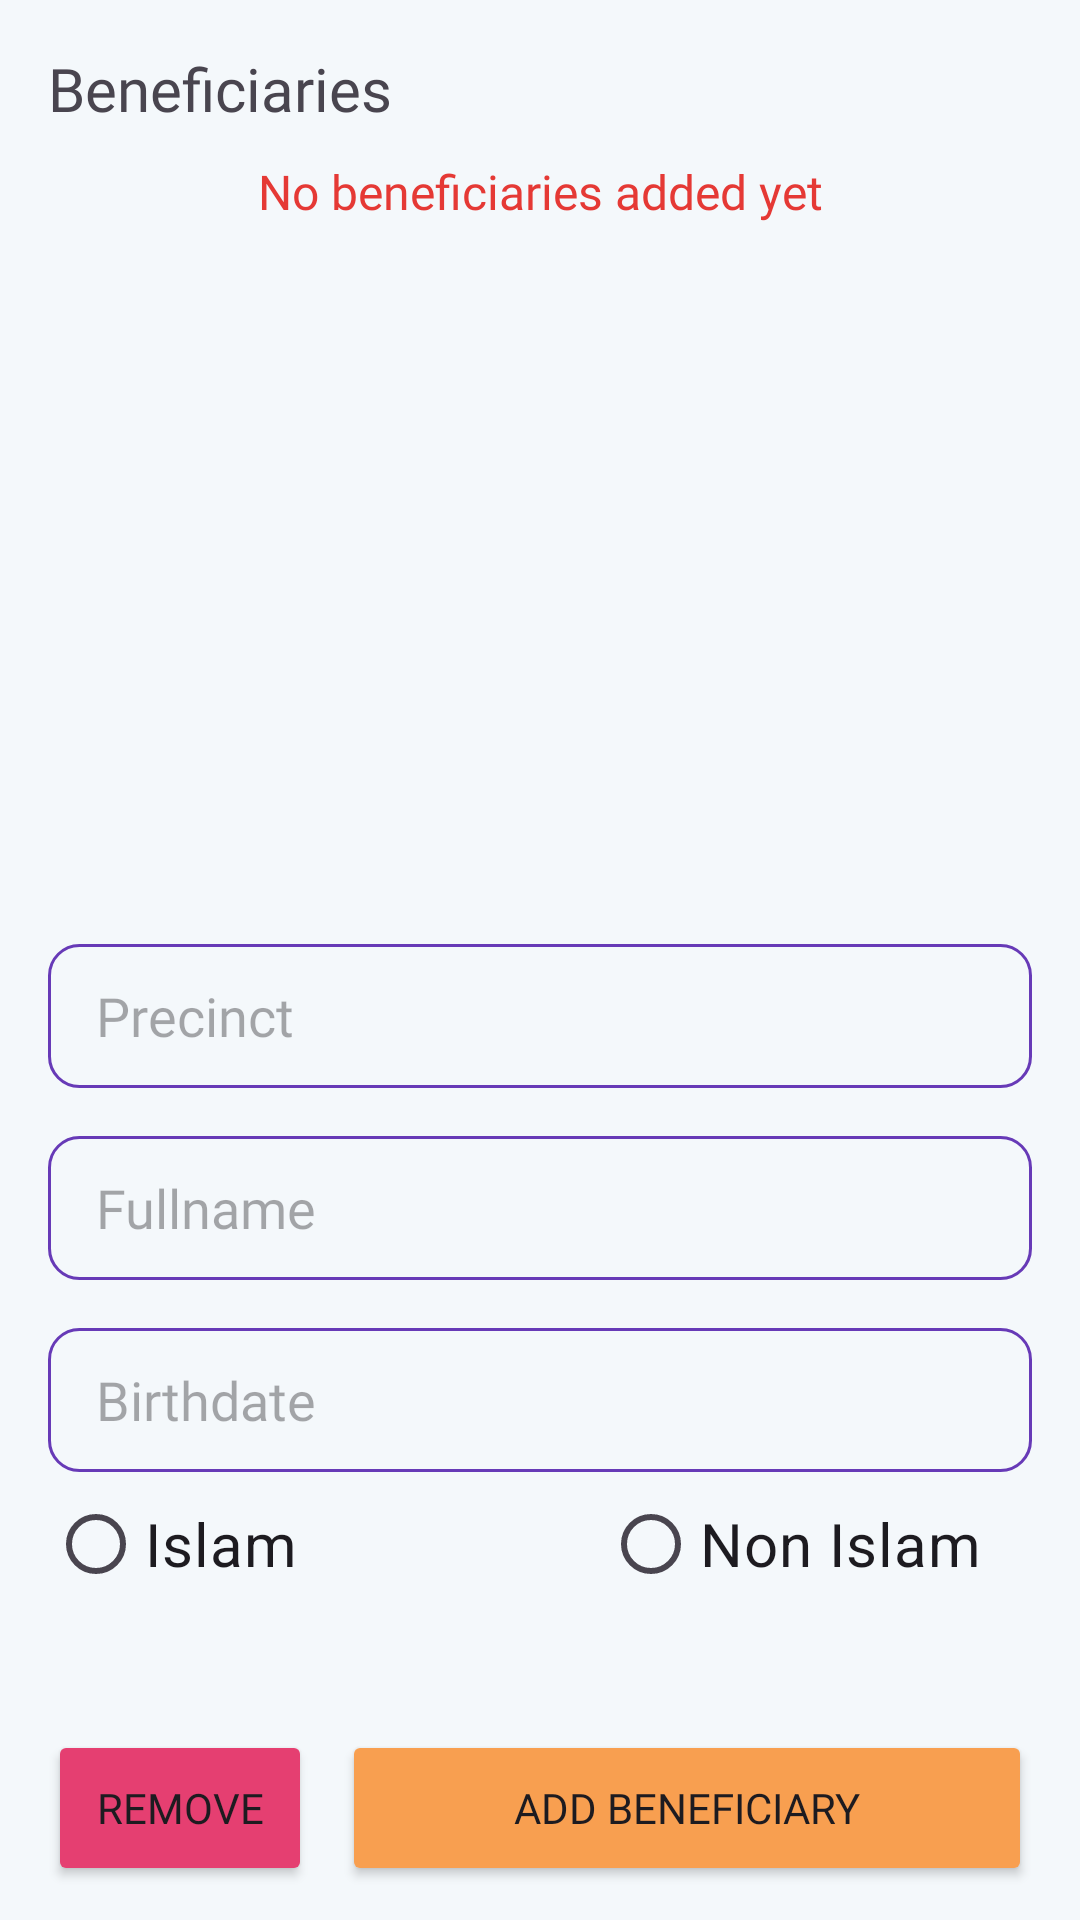

The Android layout XML behind this screen, and the referenced resources:
<!-- AndroidManifest.xml: application theme Theme.Ptmgeotagging -->
<!-- res/layout/layout_beneficiary.xml -->
<?xml version="1.0" encoding="utf-8"?>
<androidx.constraintlayout.widget.ConstraintLayout xmlns:android="http://schemas.android.com/apk/res/android"
    xmlns:app="http://schemas.android.com/apk/res-auto"
    xmlns:tools="http://schemas.android.com/tools"
    android:layout_width="match_parent"
    android:layout_height="wrap_content"
    android:background="#f4f8fb">

    <LinearLayout
        android:layout_width="match_parent"
        android:layout_height="0dp"
        android:layout_marginHorizontal="16dp"
        android:layout_marginTop="16dp"
        android:orientation="vertical"
        app:layout_constraintEnd_toEndOf="parent"
        app:layout_constraintStart_toStartOf="parent"
        app:layout_constraintTop_toTopOf="parent">

        <TextView
            android:id="@+id/textView18"
            android:layout_width="match_parent"
            android:layout_height="wrap_content"
            android:fontFamily="@font/roboto_mono_bold"
            android:text="Beneficiaries"
            android:textSize="20sp" />

        <TextView
            android:id="@+id/textViewBeneficiaryEmpty"
            android:layout_width="match_parent"
            android:layout_height="wrap_content"
            android:layout_marginTop="10dp"
            android:fontFamily="@font/roboto_mono"
            android:text="No beneficiaries added yet"
            android:textAlignment="center"
            android:textColor="#E53935"
            android:textSize="16sp"
            android:visibility="visible" />

        <androidx.recyclerview.widget.RecyclerView
            android:id="@+id/recyclerViewBeneficiary"
            android:layout_width="match_parent"
            android:layout_height="200dp"
            android:layout_marginTop="16dp">
        </androidx.recyclerview.widget.RecyclerView>

        <LinearLayout
            android:layout_width="match_parent"
            android:layout_height="wrap_content"
            android:layout_marginTop="16dp"
            android:orientation="vertical">

            <EditText
                android:id="@+id/editTextPrecinct"
                android:layout_width="match_parent"
                android:layout_height="48dp"
                android:layout_marginTop="8dp"
                android:background="@drawable/ic_round_edittext"
                android:ems="10"
                android:fontFamily="@font/roboto_mono"
                android:hint="Precinct"
                android:inputType="text"
                android:paddingStart="16dp"
                android:paddingEnd="16dp" />

            <EditText
                android:id="@+id/editTextBeneficiaryName"
                android:layout_width="match_parent"
                android:layout_height="48dp"
                android:layout_marginTop="16dp"
                android:background="@drawable/ic_round_edittext"
                android:ems="10"
                android:fontFamily="@font/roboto_mono"
                android:hint="Fullname"
                android:inputType="text"
                android:paddingStart="16dp"
                android:paddingEnd="16dp" />

            <EditText
                android:id="@+id/editTextBeneficiaryBirthdate"
                android:layout_width="match_parent"
                android:layout_height="48dp"
                android:layout_marginTop="16dp"
                android:background="@drawable/ic_round_edittext"
                android:clickable="true"
                android:ems="10"
                android:focusable="false"
                android:fontFamily="@font/roboto_mono"
                android:hint="Birthdate"
                android:inputType="text"
                android:longClickable="false"
                android:paddingStart="16dp"
                android:paddingEnd="16dp" />

            <RadioGroup
                android:layout_width="match_parent"
                android:layout_height="match_parent"
                android:layout_marginBottom="16dp"
                android:orientation="horizontal">

                <RadioButton
                    android:id="@+id/radioButtonIslamBeneficiary"
                    android:layout_width="185dp"
                    android:layout_height="wrap_content"
                    android:text="Islam"
                    android:textSize="20sp" />

                <RadioButton
                    android:id="@+id/radioButtonNonIslamBeneficiary"
                    android:layout_width="match_parent"
                    android:layout_height="wrap_content"
                    android:text="Non Islam"
                    android:textSize="20sp" />
            </RadioGroup>

            <LinearLayout
                android:layout_width="fill_parent"
                android:layout_height="wrap_content"
                android:layout_marginTop="22dp"
                android:gravity="center|fill_vertical"
                android:orientation="horizontal">

                <Button
                    android:id="@+id/buttonBeneficiaryRemove"
                    android:layout_width="wrap_content"
                    android:layout_height="52dp"
                    android:layout_marginTop="16dp"
                    android:layout_marginEnd="5dp"
                    android:backgroundTint="#E53F71"
                    android:fontFamily="@font/roboto_mono"
                    android:text="Remove" />

                <Button
                    android:id="@+id/buttonBeneficiaryAdd"
                    android:layout_width="fill_parent"
                    android:layout_height="52dp"
                    android:layout_marginStart="5dp"
                    android:backgroundTint="#F89F50"
                    android:fontFamily="@font/roboto_mono"
                    android:text="Add Beneficiary" />
            </LinearLayout>

        </LinearLayout>

    </LinearLayout>
</androidx.constraintlayout.widget.ConstraintLayout>
<!-- resources referenced by this layout -->
<resources>
  <!-- drawable ic_round_edittext (drawable) -->
  <?xml version="1.0" encoding="utf-8"?>
  <shape xmlns:android="http://schemas.android.com/apk/res/android"
      android:shape="rectangle"
      android:padding="10dp">
      <stroke android:width="1dp" android:color="#FF673AB7" />
      <solid android:color="#f4f8fb" />
      <corners
          android:bottomRightRadius="10dp"
          android:bottomLeftRadius="10dp"
          android:topLeftRadius="10dp"
          android:topRightRadius="10dp" />
  </shape>
  <style name="Theme.Ptmgeotagging" parent="Base.Theme.Ptmgeotagging" />
  <style name="Base.Theme.Ptmgeotagging" parent="Theme.Material3.DayNight.NoActionBar">
          
          
      </style>
</resources>
